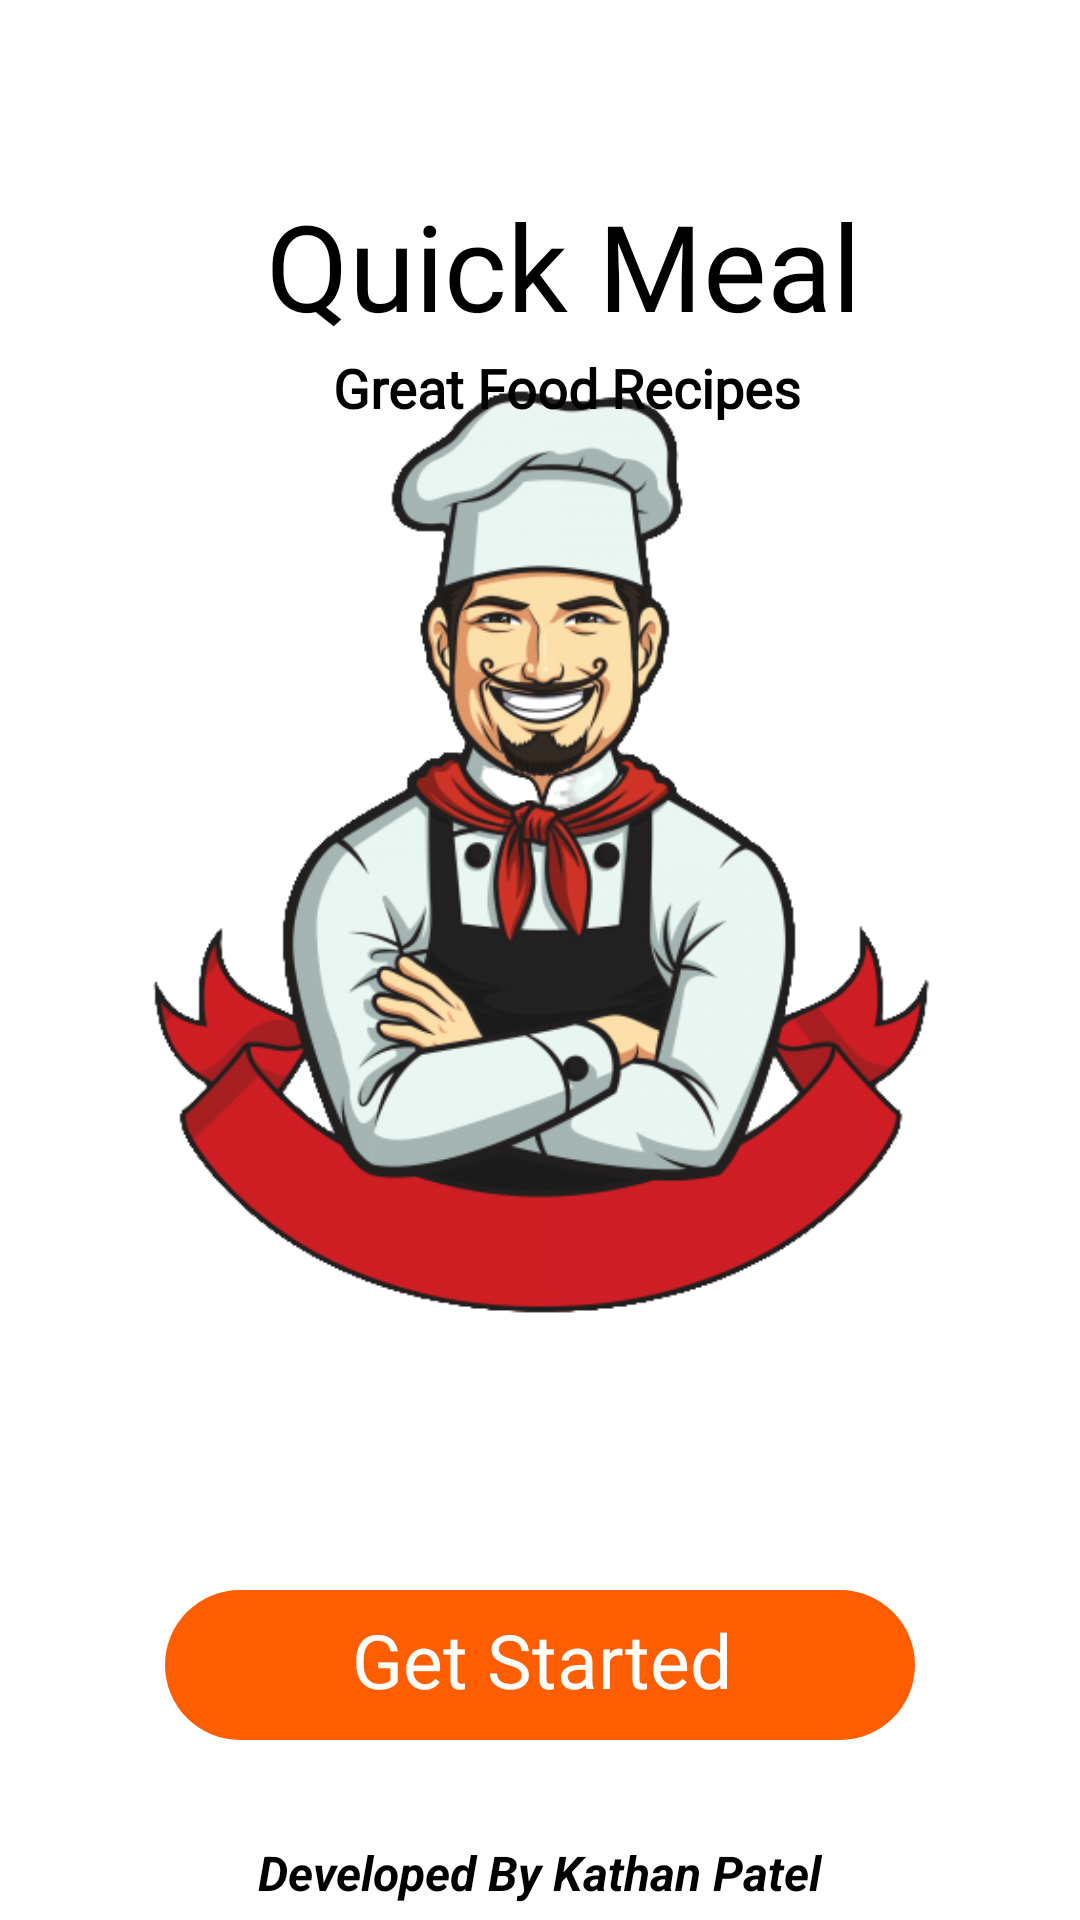

Write the Android layout XML for this screen, with the resource values it uses.
<!-- AndroidManifest.xml: application theme Theme.QuickMeal -->
<!-- res/layout/activity_second.xml -->
<?xml version="1.0" encoding="utf-8"?>
<androidx.constraintlayout.widget.ConstraintLayout xmlns:android="http://schemas.android.com/apk/res/android"
    xmlns:app="http://schemas.android.com/apk/res-auto"
    xmlns:tools="http://schemas.android.com/tools"
    android:layout_width="match_parent"
    android:layout_height="match_parent"
    tools:context=".SecondActivity">
    <ImageView
        android:id="@+id/imageView"
        android:layout_width="456dp"
        android:layout_height="1074dp"
        android:layout_marginBottom="170dp"
        android:scaleType="centerCrop"
        app:layout_constraintBottom_toBottomOf="parent"
        app:layout_constraintEnd_toEndOf="parent"
        app:layout_constraintHorizontal_bias="0.0"
        app:layout_constraintStart_toStartOf="parent"
        app:srcCompat="@drawable/background_intro" />

    <ImageView
        android:id="@+id/imageView3"
        android:layout_width="382dp"
        android:layout_height="486dp"
        android:layout_marginTop="98dp"
        app:layout_constraintBottom_toBottomOf="@+id/imageView"
        app:layout_constraintEnd_toEndOf="parent"
        app:layout_constraintStart_toStartOf="parent"
        app:layout_constraintTop_toTopOf="parent"
        app:srcCompat="@drawable/cook2" />

    <TextView
        android:id="@+id/textView"
        android:layout_width="260dp"
        android:layout_height="57dp"
        android:layout_marginTop="60dp"
        android:fontFamily="@font/alfa_slab_one"
        android:gravity="center"
        android:text="Quick Meal"
        android:textColor="@color/black"
        android:textSize="40sp"
        app:layout_constraintEnd_toEndOf="parent"
        app:layout_constraintHorizontal_bias="0.577"
        app:layout_constraintStart_toStartOf="parent"
        app:layout_constraintTop_toTopOf="parent" />

    <androidx.constraintlayout.widget.ConstraintLayout
        android:id="@+id/startBtn"
        android:layout_width="250dp"
        android:layout_height="50dp"
        android:layout_marginStart="24dp"
        android:layout_marginEnd="24dp"
        android:layout_marginBottom="60dp"
        android:background="@drawable/orangebutton"
        app:layout_constraintBottom_toBottomOf="parent"
        app:layout_constraintEnd_toEndOf="parent"
        app:layout_constraintStart_toStartOf="parent">

        <TextView
            android:id="@+id/textView8"
            android:layout_width="131dp"
            android:layout_height="29dp"
            android:gravity="center"
            android:text="Get Started"
            android:textColor="#ffffff"
            android:textSize="25sp"
            app:layout_constraintBottom_toBottomOf="@+id/startBtn"
            app:layout_constraintEnd_toEndOf="parent"
            app:layout_constraintHorizontal_bias="0.504"
            app:layout_constraintStart_toStartOf="parent"
            app:layout_constraintTop_toTopOf="parent"
            app:layout_constraintVertical_bias="0.304"
            tools:textAllCaps="false" />
    </androidx.constraintlayout.widget.ConstraintLayout>

    <TextView
        android:id="@+id/textView2"
        android:layout_width="wrap_content"
        android:layout_height="wrap_content"
        android:layout_marginBottom="5dp"
        android:text="Developed By Kathan Patel"
        android:textSize="16sp"
        android:textColor="@color/black"
        android:textStyle="italic|bold"
        app:layout_constraintBottom_toBottomOf="parent"
        app:layout_constraintEnd_toEndOf="parent"
        app:layout_constraintStart_toStartOf="parent" />

    <TextView
        android:id="@+id/textView3"
        android:layout_width="wrap_content"
        android:layout_height="wrap_content"
        android:fontFamily="@font/alike_angular"
        android:text="Great Food Recipes"
        android:textSize="18sp"
        android:textColor="@color/black"
        android:textStyle="bold"
        app:layout_constraintEnd_toEndOf="parent"
        app:layout_constraintHorizontal_bias="0.544"
        app:layout_constraintStart_toStartOf="parent"
        app:layout_constraintTop_toBottomOf="@+id/textView" />


</androidx.constraintlayout.widget.ConstraintLayout>
<!-- resources referenced by this layout -->
<resources>
  <!-- drawable cook2: png bitmap (drawable-v24, 169904 bytes) -->
  <!-- drawable orangebutton (drawable) -->
  <?xml version="1.0" encoding="utf-8"?>
  <selector xmlns:android="http://schemas.android.com/apk/res/android">
      <item>
          <shape android:shape="rectangle">
              <solid android:color="#ff5e00"/>
              <corners android:radius="60dp"/>
  
          </shape>
  
      </item>
  
  </selector>
  <style name="Theme.QuickMeal" parent="Theme.MaterialComponents.DayNight.NoActionBar">
          
          <item name="colorPrimary">@color/purple_500</item>
          <item name="colorPrimaryVariant">@color/purple_700</item>
          <item name="colorOnPrimary">@color/white</item>
          
          <item name="colorSecondary">@color/teal_200</item>
          <item name="colorSecondaryVariant">@color/teal_700</item>
          <item name="colorOnSecondary">@color/black</item>
          
          <item name="android:statusBarColor">?attr/colorPrimaryVariant</item>
          
          <item name="android:editTextColor">@color/white</item>
          <item name="android:windowFullscreen">true</item>
          <item name="android:textColorHint">@color/white</item>
      </style>
  <!-- not gathered from this repository: default colours our renderer supplied (Android Studio template values) -->
  <color name="purple_500">#FF6200EE</color>
  <color name="purple_700">#FF3700B3</color>
  <color name="teal_200">#FF03DAC5</color>
  <color name="teal_700">#FF018786</color>
  <color name="black">#FF000000</color>
  <color name="white">#FFFFFFFF</color>
</resources>
